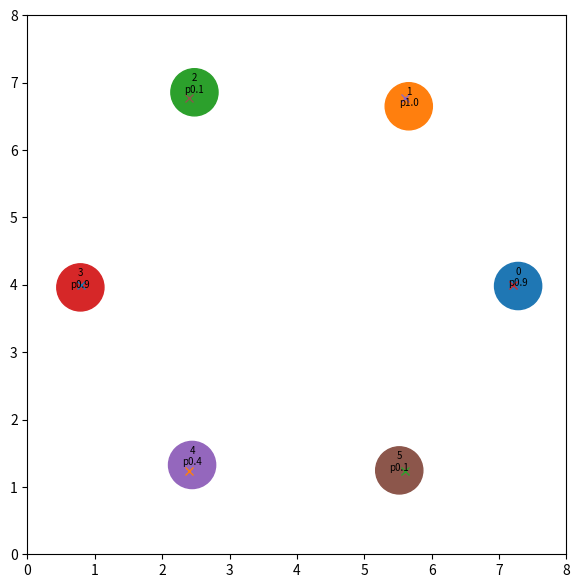

Python code for this plot:
import numpy as np
import matplotlib.pyplot as plt
import matplotlib.animation as animation

NUM_AGENTS = 6
RADIUS = 0.35
MAX_SPEED = 1.0
DT = 0.05
NEIGHBOR_DIST = 3.0
DEADLOCK_SPEED_THRESH = 0.03
WORLD_SIZE = 8.0
MIN_SAFE = RADIUS * 2.3
REACTION_MARGIN = RADIUS * 5.0

rng = np.random.default_rng(42)

class Agent:
    def __init__(self, aid, pos, goal, priority):
        self.id = aid
        self.pos = np.array(pos, dtype=float)
        self.goal = np.array(goal, dtype=float)
        self.vel = np.zeros(2)
        self.priority = priority
        self.stalled_since = None
        self.deadlock_time_thresh = 0.6 + 0.15 * aid
        self.trail = [self.pos.copy()]

    def pref_velocity(self):
        to_goal = self.goal - self.pos
        dist = np.linalg.norm(to_goal)
        if dist < 0.05:
            return np.zeros(2)
        direction = to_goal / dist
        speed = min(MAX_SPEED, dist / DT)
        return direction * speed

def avoid(agent, others, t):
    pref = agent.pref_velocity()
    desired = pref.copy()

    for other in others:
        if other.id == agent.id:
            continue
        offset = agent.pos - other.pos
        dist = np.linalg.norm(offset)
        if dist < 1e-6 or dist > REACTION_MARGIN:
            continue
        direction = offset / dist
        relative_vel = agent.vel - other.vel
        closing_speed = -np.dot(relative_vel, direction)
        relative_priority = other.priority - agent.priority
        yield_factor = 0.5 + 0.5 * np.tanh(relative_priority * 2)

        if closing_speed > 0:
            urgency = max(0.0, (REACTION_MARGIN - dist) / REACTION_MARGIN)
            cancel = direction * closing_speed * urgency * (0.8 + 0.6 * yield_factor)
            desired += cancel

        if dist < MIN_SAFE:
            penetration = (MIN_SAFE - dist)
            hard_push = direction * (penetration / MIN_SAFE) * MAX_SPEED * 1.5
            desired += hard_push

    speed = np.linalg.norm(desired)
    if speed > MAX_SPEED:
        desired = desired / speed * MAX_SPEED

    actual_speed = np.linalg.norm(desired)
    wants_to_move = np.linalg.norm(pref) > DEADLOCK_SPEED_THRESH

    if actual_speed < DEADLOCK_SPEED_THRESH and wants_to_move:
        if agent.stalled_since is None:
            agent.stalled_since = t
        elif t - agent.stalled_since > agent.deadlock_time_thresh:
            nudge_sign = 1.0 if (agent.id % 2 == 0) else -1.0
            perp = np.array([-pref[1], pref[0]])
            norm = np.linalg.norm(perp) or 1.0
            desired += (perp / norm) * 0.4 * nudge_sign
    else:
        agent.stalled_since = None

    return desired

def make_agents():
    agents = []
    for i in range(NUM_AGENTS):
        angle = 2 * np.pi * i / NUM_AGENTS
        jitter = rng.uniform(-0.15, 0.15, size=2)
        start = np.array([WORLD_SIZE / 2 + 3.2 * np.cos(angle),
                           WORLD_SIZE / 2 + 3.2 * np.sin(angle)]) + jitter
        goal = np.array([WORLD_SIZE / 2 - 3.2 * np.cos(angle),
                          WORLD_SIZE / 2 - 3.2 * np.sin(angle)])
        priority = rng.uniform(0.0, 1.0)
        agents.append(Agent(i, start, goal, priority))
    return agents

agents = make_agents()

fig, ax = plt.subplots(figsize=(7, 7))
ax.set_xlim(0, WORLD_SIZE)
ax.set_ylim(0, WORLD_SIZE)
ax.set_aspect('equal')

circles = [plt.Circle(a.pos, RADIUS, color=plt.cm.tab10(a.id % 10)) for a in agents]
for c in circles:
    ax.add_patch(c)
goal_markers = [ax.plot(a.goal[0], a.goal[1], 'x', color=plt.cm.tab10(a.id % 10))[0] for a in agents]
trails = [ax.plot([], [], '-', alpha=0.3, color=plt.cm.tab10(a.id % 10))[0] for a in agents]
labels = [ax.text(a.pos[0], a.pos[1], f"{a.id}\np{a.priority:.1f}", fontsize=7, ha='center') for a in agents]

sim_time = [0.0]
collision_count = [0]

def update(frame):
    sim_time[0] += DT
    t = sim_time[0]
    new_vels = [avoid(agent, agents, t) for agent in agents]

    for agent, v in zip(agents, new_vels):
        agent.vel = v
        agent.pos = agent.pos + v * DT
        agent.trail.append(agent.pos.copy())

    for i in range(len(agents)):
        for j in range(i + 1, len(agents)):
            d = np.linalg.norm(agents[i].pos - agents[j].pos)
            if d < RADIUS * 2:
                collision_count[0] += 1

    for agent, circle, label, trail in zip(agents, circles, labels, trails):
        circle.center = agent.pos
        label.set_position(agent.pos + np.array([0, RADIUS + 0.15]))
        pts = np.array(agent.trail[-100:])
        trail.set_data(pts[:, 0], pts[:, 1])

    ax.set_title(f"2D Fleet Avoidance | t={t:.1f}s | collisions={collision_count[0]}")
    return circles + labels + trails

ani = animation.FuncAnimation(fig, update, frames=600, interval=DT * 1000, blit=False)
plt.show()
